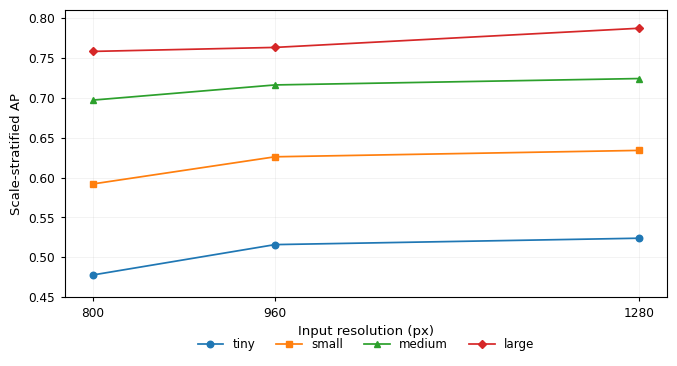

The script that saved this image: (Note: this script raises an exception after producing the figure.)

# -*- coding: utf-8 -*-
"""
make_fig3_scale_stratified_AP_PAstyle.py

Fig. 3 redrawn in a Precision Agriculture-friendly style.

Source basis:
- recreated from the currently used Fig.3 trend values supplied by the user
- the figure is intended to match the manuscript plotting style used for Fig.2

Outputs:
- PDF / PNG / SVG / TIFF
- source-data CSV
"""

from __future__ import annotations

import argparse
import os
from pathlib import Path

import matplotlib as mpl
import matplotlib.pyplot as plt
import pandas as pd

DPI = 600
FIG_W_MM = 174.0
FIG_H_MM = 100.0
FIG_W_IN = FIG_W_MM / 25.4
FIG_H_IN = FIG_H_MM / 25.4


def default_output_dir() -> Path:
    if os.name == "nt":
        return Path(r"D:\Broiler chicken detection dataset\05_PAPER\figures")
    return Path("/mnt/data/fig3_scale_stratified_AP_PAstyle_preview")


def make_data() -> pd.DataFrame:
    # Reconstructed from the user's current Fig.3 panel.
    # If the user later provides the original numeric table/CSV,
    # these values can be replaced directly without changing plotting code.
    return pd.DataFrame(
        {
            "input_resolution_px": [800, 960, 1280],
            "tiny":   [0.478, 0.516, 0.524],
            "small":  [0.592, 0.626, 0.634],
            "medium": [0.697, 0.716, 0.724],
            "large":  [0.758, 0.763, 0.787],
        }
    )


def draw_figure(df: pd.DataFrame, out_dir: Path, stem: str) -> None:
    mpl.rcParams.update(
        {
            "font.family": "sans-serif",
            "font.sans-serif": ["Arial", "Helvetica", "DejaVu Sans"],
            "pdf.fonttype": 42,
            "ps.fonttype": 42,
            "svg.fonttype": "none",
            "axes.linewidth": 0.8,
            "xtick.direction": "out",
            "ytick.direction": "out",
        }
    )

    fig, ax = plt.subplots(figsize=(FIG_W_IN, FIG_H_IN), dpi=DPI)

    x = df["input_resolution_px"].tolist()

    ax.plot(x, df["tiny"], marker="o", linewidth=1.25, markersize=4.7, label="tiny")
    ax.plot(x, df["small"], marker="s", linewidth=1.25, markersize=4.7, label="small")
    ax.plot(x, df["medium"], marker="^", linewidth=1.25, markersize=4.9, label="medium")
    ax.plot(x, df["large"], marker="D", linewidth=1.25, markersize=4.5, label="large")

    ax.set_xlabel("Input resolution (px)", fontsize=9.5)
    ax.set_ylabel("Scale-stratified AP", fontsize=9.5)

    ax.set_xlim(775, 1305)
    ax.set_xticks([800, 960, 1280])
    ax.tick_params(axis="x", labelsize=8.7, width=0.8, length=3.2)
    ax.tick_params(axis="y", labelsize=8.7, width=0.8, length=3.2)

    ax.set_ylim(0.45, 0.81)
    ax.set_yticks([0.45, 0.50, 0.55, 0.60, 0.65, 0.70, 0.75, 0.80])

    ax.grid(True, axis="both", alpha=0.25, linewidth=0.4)
    ax.set_axisbelow(True)

    ax.legend(
        loc="upper center",
        bbox_to_anchor=(0.5, -0.105),
        ncol=4,
        frameon=False,
        fontsize=8.6,
        handlelength=2.1,
        columnspacing=1.8,
    )

    fig.subplots_adjust(left=0.105, right=0.985, bottom=0.24, top=0.97)

    out_dir.mkdir(parents=True, exist_ok=True)

    pdf = out_dir / f"{stem}.pdf"
    png = out_dir / f"{stem}.png"
    svg = out_dir / f"{stem}.svg"
    tif = out_dir / f"{stem}.tif"
    csv = out_dir / f"{stem}_source_data.csv"

    df.to_csv(csv, index=False, encoding="utf-8")
    fig.savefig(pdf)
    fig.savefig(svg)
    fig.savefig(png, dpi=DPI)
    fig.savefig(tif, dpi=DPI, pil_kwargs={"compression": "tiff_lzw"})
    plt.close(fig)

    print("[Fig3 PA style] saved:")
    print(pdf)
    print(svg)
    print(png)
    print(tif)
    print(csv)


def main() -> None:
    parser = argparse.ArgumentParser()
    parser.add_argument("--out_dir", type=str, default=str(default_output_dir()))
    parser.add_argument("--stem", type=str, default="Fig3_scale_stratified_AP")
    args = parser.parse_args()

    df = make_data()
    draw_figure(df, Path(args.out_dir), args.stem)


if __name__ == "__main__":
    main()
